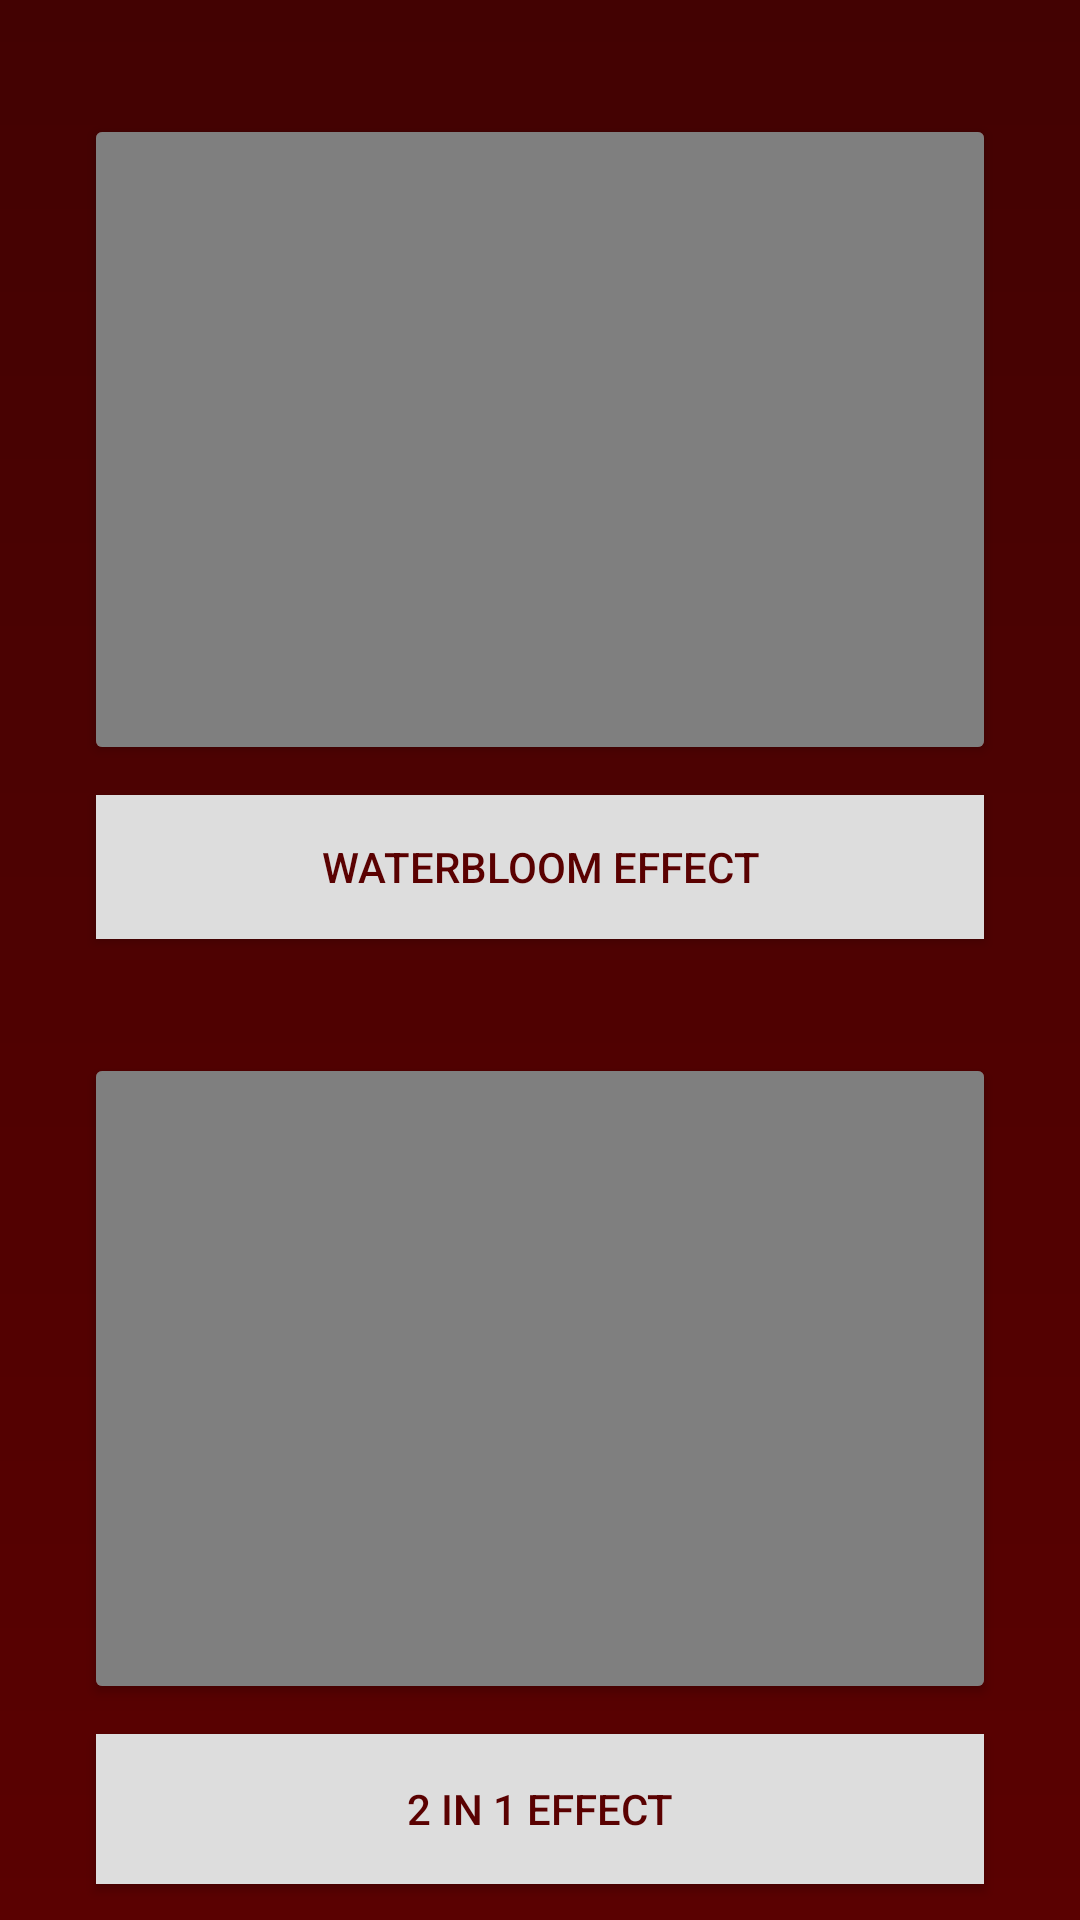

The Android layout XML behind this screen, and the referenced resources:
<!-- AndroidManifest.xml: application theme launch -->
<!-- res/layout/fragment_mosh_type.xml -->
<?xml version="1.0" encoding="utf-8"?>
<androidx.constraintlayout.widget.ConstraintLayout xmlns:android="http://schemas.android.com/apk/res/android"
    xmlns:app="http://schemas.android.com/apk/res-auto"
    xmlns:tools="http://schemas.android.com/tools"
    android:layout_width="match_parent"
    android:layout_height="match_parent"
    android:background="@drawable/bg"
    tools:context=".Fragments.CREATE.MoshTypeFragment">

    <androidx.cardview.widget.CardView
        android:id="@+id/cardView"
        android:layout_width="0dp"
        android:layout_height="wrap_content"
        android:layout_marginStart="32dp"
        android:layout_marginTop="44dp"
        android:layout_marginEnd="32dp"
        app:layout_constraintEnd_toEndOf="parent"
        app:layout_constraintStart_toStartOf="parent"
        app:layout_constraintTop_toTopOf="parent">

        <androidx.constraintlayout.widget.ConstraintLayout
            android:id="@+id/constraintLayout"
            android:layout_width="match_parent"
            android:layout_height="205dp"
            android:background="@color/colorAccent">

            <VideoView
                android:id="@+id/wbvv"
                android:layout_width="wrap_content"
                android:layout_height="wrap_content"
                app:layout_constraintBottom_toBottomOf="parent"
                app:layout_constraintEnd_toEndOf="parent"
                app:layout_constraintStart_toStartOf="parent"
                app:layout_constraintTop_toTopOf="parent" />
        </androidx.constraintlayout.widget.ConstraintLayout>

    </androidx.cardview.widget.CardView>

    <Button
        android:id="@+id/wbe"
        android:layout_width="0dp"
        android:layout_height="wrap_content"
        android:layout_marginStart="32dp"
        android:layout_marginTop="16dp"
        android:layout_marginEnd="32dp"
        android:background="@color/colorPrimary"
        android:text="Waterbloom effect"
        android:textColor="@color/colorAccent"
        app:layout_constraintEnd_toEndOf="parent"
        app:layout_constraintHorizontal_bias="0.0"
        app:layout_constraintStart_toStartOf="parent"
        app:layout_constraintTop_toBottomOf="@+id/cardView" />

    <androidx.cardview.widget.CardView
        android:id="@+id/cardView3"
        android:layout_width="0dp"
        android:layout_height="wrap_content"
        android:layout_marginStart="32dp"
        android:layout_marginTop="44dp"
        android:layout_marginEnd="32dp"
        app:layout_constraintEnd_toEndOf="parent"
        app:layout_constraintStart_toStartOf="parent"
        app:layout_constraintTop_toBottomOf="@+id/wbe">

        <androidx.constraintlayout.widget.ConstraintLayout
            android:layout_width="match_parent"
            android:layout_height="205dp"
            android:background="@color/colorAccent">

            <VideoView
                android:id="@+id/oivv"
                android:layout_width="wrap_content"
                android:layout_height="wrap_content"
                app:layout_constraintBottom_toBottomOf="parent"
                app:layout_constraintEnd_toEndOf="parent"
                app:layout_constraintStart_toStartOf="parent"
                app:layout_constraintTop_toTopOf="parent" />
        </androidx.constraintlayout.widget.ConstraintLayout>

    </androidx.cardview.widget.CardView>

    <Button
        android:id="@+id/ioe"
        android:layout_width="0dp"
        android:layout_height="50dp"
        android:layout_marginStart="32dp"
        android:layout_marginTop="16dp"
        android:layout_marginEnd="32dp"
        android:background="@color/colorPrimary"
        android:text="2 in 1 effect"
        android:textColor="@color/colorAccent"
        app:layout_constraintEnd_toEndOf="parent"
        app:layout_constraintHorizontal_bias="1.0"
        app:layout_constraintStart_toStartOf="parent"
        app:layout_constraintTop_toBottomOf="@+id/cardView3" />

</androidx.constraintlayout.widget.ConstraintLayout>
<!-- resources referenced by this layout -->
<resources>
  <color name="colorAccent">#5A0101</color>
  <color name="colorPrimary">#DDDDDD</color>
  <!-- drawable bg (drawable) -->
  <?xml version="1.0" encoding="utf-8"?>
  <layer-list
      xmlns:android="http://schemas.android.com/apk/res/android"
      android:opacity="opaque">
  
  
      <item>
          <shape xmlns:android="http://schemas.android.com/apk/res/android" android:shape="rectangle" >
              <gradient
                  android:startColor="@color/colorAccent"
                  android:endColor="@color/colorPrimaryDark"
                  android:angle="90"/>
              <corners
                  android:radius="0dp"/>
  
  
          </shape>
      </item>
  </layer-list>
  <style name="launch" parent="AppTheme">
          <item name="android:windowBackground">@drawable/splash</item>
      </style>
  <color name="colorPrimaryDark">#430202</color>
  <style name="AppTheme" parent="Theme.AppCompat.Light.NoActionBar">
          
          <item name="colorPrimary">@color/colorPrimary</item>
          <item name="colorPrimaryDark">@color/colorPrimaryDark</item>
          <item name="colorAccent">@color/colorAccent</item>
      </style>
  <!-- drawable splash (drawable) -->
  <?xml version="1.0" encoding="utf-8"?>
  <layer-list
      xmlns:android="http://schemas.android.com/apk/res/android"
      android:opacity="opaque">
  
  
      <item>
          <shape xmlns:android="http://schemas.android.com/apk/res/android" android:shape="rectangle" >
              <gradient
                  android:startColor="@color/colorAccent"
                  android:endColor="@color/colorPrimaryDark"
                  android:angle="90"/>
              <corners
                  android:radius="0dp"/>
  
  
          </shape>
      </item>
  
      <item>
          <bitmap android:src="@drawable/mi"
              android:tint="@color/colorPrimary"
              android:tileMode="disabled"
              android:gravity="center"/>
      </item>
  
  </layer-list>
  <!-- drawable mi: png bitmap (drawable, 5402 bytes) -->
</resources>
